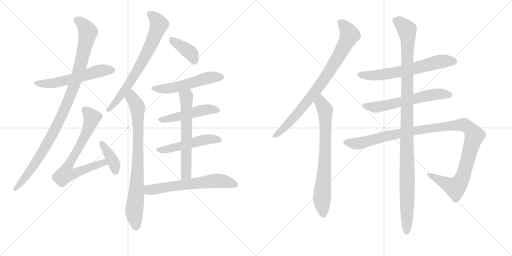
t = 0.00 s
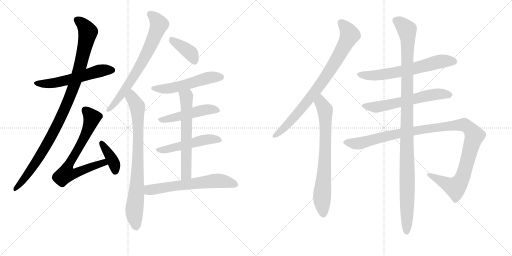
t = 2.92 s
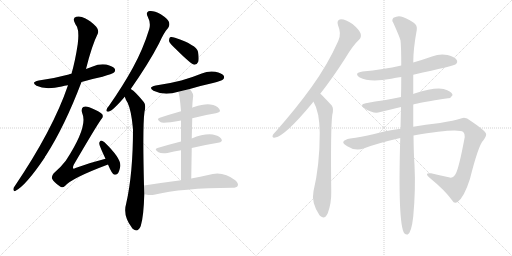
t = 5.84 s
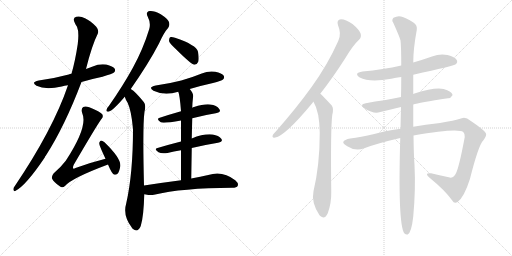
t = 8.76 s
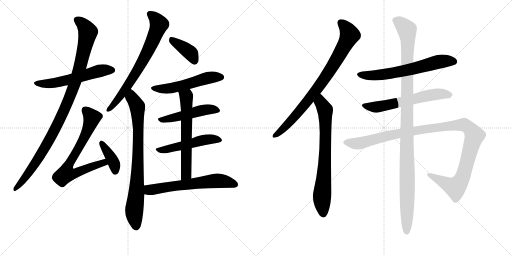
t = 11.68 s
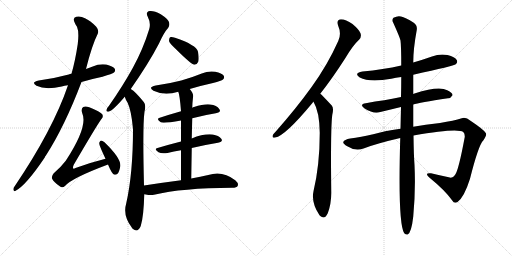
t = 14.60 s

The animated SVG that drew these frames (rendered in a browser with its animation timeline set to each time). Animation: 18 CSS @keyframes rules; one cycle of 14.60 s.

<svg version="1.1" viewBox="0 0 2048 1024" xmlns="http://www.w3.org/2000/svg">
  <g stroke="lightgray" stroke-dasharray="1,1" stroke-width="1" transform="scale(4, 4)">
    <line x1="0" y1="0" x2="256" y2="256"></line>
    <line x1="256" y1="0" x2="0" y2="256"></line>
    <line x1="128" y1="0" x2="128" y2="256"></line>
    <line x1="0" y1="128" x2="256" y2="128"></line>
    <line x1="256" y1="0" x2="512" y2="256"></line>
    <line x1="512" y1="0" x2="256" y2="256"></line>
    <line x1="384" y1="0" x2="384" y2="256"></line>
    <line x1="256" y1="128" x2="512" y2="128"></line>
  </g>
<g transform="scale(1, -1) translate(0, -850)">
   <style type="text/css">
    @keyframes keyframes0 {
      from {
       stroke: black;
       stroke-dashoffset: 563;
       stroke-width: 128;
       }
       65% {
       animation-timing-function: step-end;
       stroke: black;
       stroke-dashoffset: 0;
       stroke-width: 128;
       }
       to {
       stroke: black;
       stroke-width: 1024;
       }
       }
       #make-me-a-hanzi-animation-0 {
         animation: keyframes0 0.708171s both;
         animation-delay: 0.000000s;
         animation-timing-function: linear;
       }
    @keyframes keyframes1 {
      from {
       stroke: black;
       stroke-dashoffset: 1022;
       stroke-width: 128;
       }
       77% {
       animation-timing-function: step-end;
       stroke: black;
       stroke-dashoffset: 0;
       stroke-width: 128;
       }
       to {
       stroke: black;
       stroke-width: 1024;
       }
       }
       #make-me-a-hanzi-animation-1 {
         animation: keyframes1 1.081706s both;
         animation-delay: 0.708171s;
         animation-timing-function: linear;
       }
    @keyframes keyframes2 {
      from {
       stroke: black;
       stroke-dashoffset: 711;
       stroke-width: 128;
       }
       70% {
       animation-timing-function: step-end;
       stroke: black;
       stroke-dashoffset: 0;
       stroke-width: 128;
       }
       to {
       stroke: black;
       stroke-width: 1024;
       }
       }
       #make-me-a-hanzi-animation-2 {
         animation: keyframes2 0.828613s both;
         animation-delay: 1.789876s;
         animation-timing-function: linear;
       }
    @keyframes keyframes3 {
      from {
       stroke: black;
       stroke-dashoffset: 383;
       stroke-width: 128;
       }
       55% {
       animation-timing-function: step-end;
       stroke: black;
       stroke-dashoffset: 0;
       stroke-width: 128;
       }
       to {
       stroke: black;
       stroke-width: 1024;
       }
       }
       #make-me-a-hanzi-animation-3 {
         animation: keyframes3 0.561686s both;
         animation-delay: 2.618490s;
         animation-timing-function: linear;
       }
    @keyframes keyframes4 {
      from {
       stroke: black;
       stroke-dashoffset: 710;
       stroke-width: 128;
       }
       70% {
       animation-timing-function: step-end;
       stroke: black;
       stroke-dashoffset: 0;
       stroke-width: 128;
       }
       to {
       stroke: black;
       stroke-width: 1024;
       }
       }
       #make-me-a-hanzi-animation-4 {
         animation: keyframes4 0.827799s both;
         animation-delay: 3.180176s;
         animation-timing-function: linear;
       }
    @keyframes keyframes5 {
      from {
       stroke: black;
       stroke-dashoffset: 805;
       stroke-width: 128;
       }
       72% {
       animation-timing-function: step-end;
       stroke: black;
       stroke-dashoffset: 0;
       stroke-width: 128;
       }
       to {
       stroke: black;
       stroke-width: 1024;
       }
       }
       #make-me-a-hanzi-animation-5 {
         animation: keyframes5 0.905111s both;
         animation-delay: 4.007975s;
         animation-timing-function: linear;
       }
    @keyframes keyframes6 {
      from {
       stroke: black;
       stroke-dashoffset: 390;
       stroke-width: 128;
       }
       56% {
       animation-timing-function: step-end;
       stroke: black;
       stroke-dashoffset: 0;
       stroke-width: 128;
       }
       to {
       stroke: black;
       stroke-width: 1024;
       }
       }
       #make-me-a-hanzi-animation-6 {
         animation: keyframes6 0.567383s both;
         animation-delay: 4.913086s;
         animation-timing-function: linear;
       }
    @keyframes keyframes7 {
      from {
       stroke: black;
       stroke-dashoffset: 531;
       stroke-width: 128;
       }
       63% {
       animation-timing-function: step-end;
       stroke: black;
       stroke-dashoffset: 0;
       stroke-width: 128;
       }
       to {
       stroke: black;
       stroke-width: 1024;
       }
       }
       #make-me-a-hanzi-animation-7 {
         animation: keyframes7 0.682129s both;
         animation-delay: 5.480469s;
         animation-timing-function: linear;
       }
    @keyframes keyframes8 {
      from {
       stroke: black;
       stroke-dashoffset: 489;
       stroke-width: 128;
       }
       61% {
       animation-timing-function: step-end;
       stroke: black;
       stroke-dashoffset: 0;
       stroke-width: 128;
       }
       to {
       stroke: black;
       stroke-width: 1024;
       }
       }
       #make-me-a-hanzi-animation-8 {
         animation: keyframes8 0.647949s both;
         animation-delay: 6.162598s;
         animation-timing-function: linear;
       }
    @keyframes keyframes9 {
      from {
       stroke: black;
       stroke-dashoffset: 507;
       stroke-width: 128;
       }
       62% {
       animation-timing-function: step-end;
       stroke: black;
       stroke-dashoffset: 0;
       stroke-width: 128;
       }
       to {
       stroke: black;
       stroke-width: 1024;
       }
       }
       #make-me-a-hanzi-animation-9 {
         animation: keyframes9 0.662598s both;
         animation-delay: 6.810547s;
         animation-timing-function: linear;
       }
    @keyframes keyframes10 {
      from {
       stroke: black;
       stroke-dashoffset: 616;
       stroke-width: 128;
       }
       67% {
       animation-timing-function: step-end;
       stroke: black;
       stroke-dashoffset: 0;
       stroke-width: 128;
       }
       to {
       stroke: black;
       stroke-width: 1024;
       }
       }
       #make-me-a-hanzi-animation-10 {
         animation: keyframes10 0.751302s both;
         animation-delay: 7.473145s;
         animation-timing-function: linear;
       }
    @keyframes keyframes11 {
      from {
       stroke: black;
       stroke-dashoffset: 625;
       stroke-width: 128;
       }
       67% {
       animation-timing-function: step-end;
       stroke: black;
       stroke-dashoffset: 0;
       stroke-width: 128;
       }
       to {
       stroke: black;
       stroke-width: 1024;
       }
       }
       #make-me-a-hanzi-animation-11 {
         animation: keyframes11 0.758626s both;
         animation-delay: 8.224447s;
         animation-timing-function: linear;
       }
    @keyframes keyframes12 {
      from {
       stroke: black;
       stroke-dashoffset: 822;
       stroke-width: 128;
       }
       73% {
       animation-timing-function: step-end;
       stroke: black;
       stroke-dashoffset: 0;
       stroke-width: 128;
       }
       to {
       stroke: black;
       stroke-width: 1024;
       }
       }
       #make-me-a-hanzi-animation-12 {
         animation: keyframes12 0.918945s both;
         animation-delay: 8.983073s;
         animation-timing-function: linear;
       }
    @keyframes keyframes13 {
      from {
       stroke: black;
       stroke-dashoffset: 731;
       stroke-width: 128;
       }
       70% {
       animation-timing-function: step-end;
       stroke: black;
       stroke-dashoffset: 0;
       stroke-width: 128;
       }
       to {
       stroke: black;
       stroke-width: 1024;
       }
       }
       #make-me-a-hanzi-animation-13 {
         animation: keyframes13 0.844889s both;
         animation-delay: 9.902018s;
         animation-timing-function: linear;
       }
    @keyframes keyframes14 {
      from {
       stroke: black;
       stroke-dashoffset: 637;
       stroke-width: 128;
       }
       67% {
       animation-timing-function: step-end;
       stroke: black;
       stroke-dashoffset: 0;
       stroke-width: 128;
       }
       to {
       stroke: black;
       stroke-width: 1024;
       }
       }
       #make-me-a-hanzi-animation-14 {
         animation: keyframes14 0.768392s both;
         animation-delay: 10.746908s;
         animation-timing-function: linear;
       }
    @keyframes keyframes15 {
      from {
       stroke: black;
       stroke-dashoffset: 603;
       stroke-width: 128;
       }
       66% {
       animation-timing-function: step-end;
       stroke: black;
       stroke-dashoffset: 0;
       stroke-width: 128;
       }
       to {
       stroke: black;
       stroke-width: 1024;
       }
       }
       #make-me-a-hanzi-animation-15 {
         animation: keyframes15 0.740723s both;
         animation-delay: 11.515299s;
         animation-timing-function: linear;
       }
    @keyframes keyframes16 {
      from {
       stroke: black;
       stroke-dashoffset: 1139;
       stroke-width: 128;
       }
       79% {
       animation-timing-function: step-end;
       stroke: black;
       stroke-dashoffset: 0;
       stroke-width: 128;
       }
       to {
       stroke: black;
       stroke-width: 1024;
       }
       }
       #make-me-a-hanzi-animation-16 {
         animation: keyframes16 1.176921s both;
         animation-delay: 12.256022s;
         animation-timing-function: linear;
       }
    @keyframes keyframes17 {
      from {
       stroke: black;
       stroke-dashoffset: 1124;
       stroke-width: 128;
       }
       79% {
       animation-timing-function: step-end;
       stroke: black;
       stroke-dashoffset: 0;
       stroke-width: 128;
       }
       to {
       stroke: black;
       stroke-width: 1024;
       }
       }
       #make-me-a-hanzi-animation-17 {
         animation: keyframes17 1.164714s both;
         animation-delay: 13.432943s;
         animation-timing-function: linear;
       }
</style>
<path d="M 326 522 Q 366 534 410 543 Q 450 555 456 560 Q 463 567 459 575 Q 452 585 425 592 Q 397 596 371 584 Q 358 580 344 574 L 286 555 Q 279 554 275 552 Q 220 537 155 528 Q 122 521 146 507 Q 182 489 247 504 Q 257 507 272 509 L 326 522 Z" fill="lightgray"></path> 
<path d="M 272 509 Q 212 332 58 104 Q 52 97 54 90 Q 55 84 61 86 Q 103 107 179 220 Q 180 224 183 227 Q 259 345 326 522 L 344 574 Q 368 670 391 715 Q 397 728 385 743 Q 361 768 340 777 Q 322 787 305 783 Q 289 779 299 759 Q 302 752 308 743 Q 317 722 311 674 Q 301 607 286 555 L 272 509 Z" fill="lightgray"></path> 
<path d="M 422 215 Q 362 200 302 178 Q 295 174 293 176 Q 290 180 295 191 Q 385 345 405 373 Q 415 383 409 393 Q 402 403 357 421 Q 341 427 333 422 Q 323 415 329 397 Q 353 345 263 207 Q 245 183 215 157 Q 205 145 208 136 Q 215 121 239 105 Q 249 96 261 107 Q 288 138 432 192 C 460 203 451 222 422 215 Z" fill="lightgray"></path> 
<path d="M 432 192 Q 447 156 456 152 Q 463 149 470 155 Q 477 162 481 184 Q 487 214 418 281 Q 409 288 404 288 Q 400 287 397 279 Q 396 272 406 250 Q 413 234 422 215 L 432 192 Z" fill="lightgray"></path> 
<path d="M 523 494 Q 595 597 636 676 Q 655 719 673 739 Q 680 749 676 762 Q 672 774 643 793 Q 616 808 599 806 Q 581 803 591 783 Q 604 758 597 734 Q 573 655 532 580 Q 492 507 436 427 Q 427 417 426 411 Q 423 401 436 404 Q 452 408 499 463 L 523 494 Z" fill="lightgray"></path> 
<path d="M 576 108 Q 570 346 578 403 Q 585 431 575 442 Q 557 464 543 478 Q 534 488 523 494 C 499 512 487 491 499 463 Q 503 450 510 440 Q 525 410 532 334 Q 532 156 505 37 Q 490 -12 527 -60 Q 528 -63 532 -66 Q 551 -82 563 -54 Q 575 -15 577 73 L 576 108 Z" fill="lightgray"></path> 
<path d="M 702 655 Q 765 592 778 591 Q 788 591 793 603 Q 797 616 792 643 Q 786 670 700 699 Q 687 703 680 701 Q 676 697 676 686 Q 679 676 702 655 Z" fill="lightgray"></path> 
<path d="M 759 494 Q 802 507 852 518 Q 886 527 892 532 Q 899 539 895 547 Q 888 557 861 563 Q 833 567 807 556 Q 768 540 725 528 Q 679 516 623 508 Q 590 501 614 487 Q 657 466 713 483 L 759 494 Z" fill="lightgray"></path> 
<path d="M 769 377 Q 818 390 863 397 Q 887 401 877 414 Q 867 429 841 432 Q 817 435 776 422 Q 772 421 769 419 L 724 405 Q 678 392 639 379 Q 623 375 643 361 Q 652 355 724 368 L 769 377 Z" fill="lightgray"></path> 
<path d="M 767 258 Q 822 271 872 279 Q 894 283 885 295 Q 875 308 851 312 Q 815 316 767 296 L 724 284 Q 673 271 630 258 Q 614 254 634 241 Q 646 234 670 238 Q 695 244 724 249 L 767 258 Z" fill="lightgray"></path> 
<path d="M 765 136 Q 766 200 767 258 L 767 296 Q 768 339 769 377 L 769 419 Q 769 434 772 460 Q 776 475 759 494 C 741 518 705 512 713 483 Q 719 471 724 405 L 724 368 Q 724 335 724 284 L 724 249 Q 724 198 724 129 C 724 99 765 106 765 136 Z" fill="lightgray"></path> 
<path d="M 724 129 Q 654 120 576 108 C 546 103 547 78 577 73 Q 581 73 583 72 Q 602 68 616 71 Q 727 98 929 99 Q 947 99 951 107 Q 955 117 941 129 Q 890 169 833 150 Q 803 144 765 136 L 724 129 Z" fill="lightgray"></path> 
<path d="M 1281 475 Q 1329 536 1381 617 Q 1411 668 1437 692 Q 1447 702 1442 717 Q 1438 730 1410 754 Q 1383 773 1364 773 Q 1345 772 1352 749 Q 1367 715 1353 686 Q 1310 590 1247 503 Q 1186 418 1104 325 Q 1094 315 1091 309 Q 1087 297 1101 300 Q 1140 306 1248 436 Q 1251 440 1254 443 L 1281 475 Z" fill="lightgray"></path> 
<path d="M 1254 443 Q 1278 403 1279 319 Q 1279 190 1254 85 Q 1244 40 1278 -11 Q 1279 -11 1281 -14 Q 1299 -30 1311 -3 Q 1326 37 1325 84 Q 1322 334 1329 390 Q 1336 417 1327 428 Q 1287 471 1281 475 C 1259 495 1240 470 1254 443 Z" fill="lightgray"></path> 
<path d="M 1653 551 Q 1816 587 1823 593 Q 1832 600 1827 610 Q 1820 622 1790 630 Q 1759 636 1728 624 Q 1691 611 1653 600 L 1605 588 Q 1533 572 1450 564 Q 1413 558 1439 540 Q 1478 519 1565 535 Q 1583 539 1605 542 L 1653 551 Z" fill="lightgray"></path> 
<path d="M 1653 432 Q 1675 439 1792 457 Q 1802 456 1810 469 Q 1811 479 1789 489 Q 1756 508 1658 476 Q 1655 476 1653 474 L 1604 462 Q 1568 455 1537 449 Q 1501 445 1463 437 Q 1436 433 1457 417 Q 1491 396 1513 400 Q 1555 410 1604 422 L 1653 432 Z" fill="lightgray"></path> 
<path d="M 1654 308 Q 1831 339 1853 322 Q 1860 315 1859 302 Q 1834 167 1820 150 Q 1810 135 1795 141 Q 1761 148 1724 157 Q 1696 160 1716 141 Q 1782 87 1809 48 Q 1816 35 1829 41 Q 1856 59 1880 135 Q 1914 270 1933 288 Q 1949 310 1943 318 Q 1936 331 1882 367 Q 1863 383 1847 377 Q 1816 367 1760 358 Q 1700 351 1653 343 L 1602 335 Q 1532 325 1497 314 Q 1442 301 1401 296 Q 1377 292 1373 282 Q 1372 275 1389 265 Q 1423 243 1457 257 Q 1506 276 1601 298 L 1654 308 Z" fill="lightgray"></path> 
<path d="M 1653 343 Q 1653 383 1653 432 L 1653 474 Q 1653 511 1653 551 L 1653 600 Q 1653 655 1667 730 Q 1670 749 1655 759 Q 1621 781 1604 784 Q 1591 788 1574 779 Q 1565 770 1573 759 Q 1600 699 1602 688 Q 1605 664 1605 588 L 1605 542 Q 1605 505 1604 462 L 1604 422 Q 1603 382 1602 335 L 1601 298 Q 1591 -45 1617 -83 Q 1624 -90 1631 -88 Q 1646 -79 1653 -16 Q 1663 89 1658 191 Q 1655 228 1654 308 L 1653 343 Z" fill="lightgray"></path> 
      <clipPath id="make-me-a-hanzi-clip-0">
      <path d="M 326 522 Q 366 534 410 543 Q 450 555 456 560 Q 463 567 459 575 Q 452 585 425 592 Q 397 596 371 584 Q 358 580 344 574 L 286 555 Q 279 554 275 552 Q 220 537 155 528 Q 122 521 146 507 Q 182 489 247 504 Q 257 507 272 509 L 326 522 Z" fill="lightgray"></path>
      </clipPath>
      <path clip-path="url(#make-me-a-hanzi-clip-0)" d="M 148 519 L 178 514 L 218 518 L 396 566 L 448 569 " fill="none" id="make-me-a-hanzi-animation-0" stroke-dasharray="435 870" stroke-linecap="round"></path>

      <clipPath id="make-me-a-hanzi-clip-1">
      <path d="M 272 509 Q 212 332 58 104 Q 52 97 54 90 Q 55 84 61 86 Q 103 107 179 220 Q 180 224 183 227 Q 259 345 326 522 L 344 574 Q 368 670 391 715 Q 397 728 385 743 Q 361 768 340 777 Q 322 787 305 783 Q 289 779 299 759 Q 302 752 308 743 Q 317 722 311 674 Q 301 607 286 555 L 272 509 Z" fill="lightgray"></path>
      </clipPath>
      <path clip-path="url(#make-me-a-hanzi-clip-1)" d="M 308 769 L 333 751 L 352 722 L 327 608 L 296 505 L 245 383 L 197 290 L 125 172 L 61 94 " fill="none" id="make-me-a-hanzi-animation-1" stroke-dasharray="894 1788" stroke-linecap="round"></path>

      <clipPath id="make-me-a-hanzi-clip-2">
      <path d="M 422 215 Q 362 200 302 178 Q 295 174 293 176 Q 290 180 295 191 Q 385 345 405 373 Q 415 383 409 393 Q 402 403 357 421 Q 341 427 333 422 Q 323 415 329 397 Q 353 345 263 207 Q 245 183 215 157 Q 205 145 208 136 Q 215 121 239 105 Q 249 96 261 107 Q 288 138 432 192 C 460 203 451 222 422 215 Z" fill="lightgray"></path>
      </clipPath>
      <path clip-path="url(#make-me-a-hanzi-clip-2)" d="M 341 410 L 368 379 L 365 367 L 328 284 L 269 177 L 264 155 L 302 157 L 413 197 L 416 206 " fill="none" id="make-me-a-hanzi-animation-2" stroke-dasharray="583 1166" stroke-linecap="round"></path>

      <clipPath id="make-me-a-hanzi-clip-3">
      <path d="M 432 192 Q 447 156 456 152 Q 463 149 470 155 Q 477 162 481 184 Q 487 214 418 281 Q 409 288 404 288 Q 400 287 397 279 Q 396 272 406 250 Q 413 234 422 215 L 432 192 Z" fill="lightgray"></path>
      </clipPath>
      <path clip-path="url(#make-me-a-hanzi-clip-3)" d="M 408 278 L 452 206 L 461 164 " fill="none" id="make-me-a-hanzi-animation-3" stroke-dasharray="255 510" stroke-linecap="round"></path>

      <clipPath id="make-me-a-hanzi-clip-4">
      <path d="M 523 494 Q 595 597 636 676 Q 655 719 673 739 Q 680 749 676 762 Q 672 774 643 793 Q 616 808 599 806 Q 581 803 591 783 Q 604 758 597 734 Q 573 655 532 580 Q 492 507 436 427 Q 427 417 426 411 Q 423 401 436 404 Q 452 408 499 463 L 523 494 Z" fill="lightgray"></path>
      </clipPath>
      <path clip-path="url(#make-me-a-hanzi-clip-4)" d="M 600 793 L 625 771 L 636 752 L 615 696 L 573 609 L 514 511 L 469 447 L 434 412 " fill="none" id="make-me-a-hanzi-animation-4" stroke-dasharray="582 1164" stroke-linecap="round"></path>

      <clipPath id="make-me-a-hanzi-clip-5">
      <path d="M 576 108 Q 570 346 578 403 Q 585 431 575 442 Q 557 464 543 478 Q 534 488 523 494 C 499 512 487 491 499 463 Q 503 450 510 440 Q 525 410 532 334 Q 532 156 505 37 Q 490 -12 527 -60 Q 528 -63 532 -66 Q 551 -82 563 -54 Q 575 -15 577 73 L 576 108 Z" fill="lightgray"></path>
      </clipPath>
      <path clip-path="url(#make-me-a-hanzi-clip-5)" d="M 524 485 L 529 457 L 550 416 L 553 356 L 549 120 L 537 13 L 544 -57 " fill="none" id="make-me-a-hanzi-animation-5" stroke-dasharray="677 1354" stroke-linecap="round"></path>

      <clipPath id="make-me-a-hanzi-clip-6">
      <path d="M 702 655 Q 765 592 778 591 Q 788 591 793 603 Q 797 616 792 643 Q 786 670 700 699 Q 687 703 680 701 Q 676 697 676 686 Q 679 676 702 655 Z" fill="lightgray"></path>
      </clipPath>
      <path clip-path="url(#make-me-a-hanzi-clip-6)" d="M 685 692 L 764 636 L 779 602 " fill="none" id="make-me-a-hanzi-animation-6" stroke-dasharray="262 524" stroke-linecap="round"></path>

      <clipPath id="make-me-a-hanzi-clip-7">
      <path d="M 759 494 Q 802 507 852 518 Q 886 527 892 532 Q 899 539 895 547 Q 888 557 861 563 Q 833 567 807 556 Q 768 540 725 528 Q 679 516 623 508 Q 590 501 614 487 Q 657 466 713 483 L 759 494 Z" fill="lightgray"></path>
      </clipPath>
      <path clip-path="url(#make-me-a-hanzi-clip-7)" d="M 616 499 L 637 494 L 686 497 L 831 539 L 884 541 " fill="none" id="make-me-a-hanzi-animation-7" stroke-dasharray="403 806" stroke-linecap="round"></path>

      <clipPath id="make-me-a-hanzi-clip-8">
      <path d="M 769 377 Q 818 390 863 397 Q 887 401 877 414 Q 867 429 841 432 Q 817 435 776 422 Q 772 421 769 419 L 724 405 Q 678 392 639 379 Q 623 375 643 361 Q 652 355 724 368 L 769 377 Z" fill="lightgray"></path>
      </clipPath>
      <path clip-path="url(#make-me-a-hanzi-clip-8)" d="M 641 370 L 710 381 L 804 408 L 845 413 L 868 407 " fill="none" id="make-me-a-hanzi-animation-8" stroke-dasharray="361 722" stroke-linecap="round"></path>

      <clipPath id="make-me-a-hanzi-clip-9">
      <path d="M 767 258 Q 822 271 872 279 Q 894 283 885 295 Q 875 308 851 312 Q 815 316 767 296 L 724 284 Q 673 271 630 258 Q 614 254 634 241 Q 646 234 670 238 Q 695 244 724 249 L 767 258 Z" fill="lightgray"></path>
      </clipPath>
      <path clip-path="url(#make-me-a-hanzi-clip-9)" d="M 631 249 L 661 251 L 809 289 L 844 294 L 876 289 " fill="none" id="make-me-a-hanzi-animation-9" stroke-dasharray="379 758" stroke-linecap="round"></path>

      <clipPath id="make-me-a-hanzi-clip-10">
      <path d="M 765 136 Q 766 200 767 258 L 767 296 Q 768 339 769 377 L 769 419 Q 769 434 772 460 Q 776 475 759 494 C 741 518 705 512 713 483 Q 719 471 724 405 L 724 368 Q 724 335 724 284 L 724 249 Q 724 198 724 129 C 724 99 765 106 765 136 Z" fill="lightgray"></path>
      </clipPath>
      <path clip-path="url(#make-me-a-hanzi-clip-10)" d="M 721 482 L 741 467 L 746 455 L 745 160 L 730 137 " fill="none" id="make-me-a-hanzi-animation-10" stroke-dasharray="488 976" stroke-linecap="round"></path>

      <clipPath id="make-me-a-hanzi-clip-11">
      <path d="M 724 129 Q 654 120 576 108 C 546 103 547 78 577 73 Q 581 73 583 72 Q 602 68 616 71 Q 727 98 929 99 Q 947 99 951 107 Q 955 117 941 129 Q 890 169 833 150 Q 803 144 765 136 L 724 129 Z" fill="lightgray"></path>
      </clipPath>
      <path clip-path="url(#make-me-a-hanzi-clip-11)" d="M 581 79 L 596 91 L 848 126 L 883 127 L 941 112 " fill="none" id="make-me-a-hanzi-animation-11" stroke-dasharray="497 994" stroke-linecap="round"></path>

      <clipPath id="make-me-a-hanzi-clip-12">
      <path d="M 1281 475 Q 1329 536 1381 617 Q 1411 668 1437 692 Q 1447 702 1442 717 Q 1438 730 1410 754 Q 1383 773 1364 773 Q 1345 772 1352 749 Q 1367 715 1353 686 Q 1310 590 1247 503 Q 1186 418 1104 325 Q 1094 315 1091 309 Q 1087 297 1101 300 Q 1140 306 1248 436 Q 1251 440 1254 443 L 1281 475 Z" fill="lightgray"></path>
      </clipPath>
      <path clip-path="url(#make-me-a-hanzi-clip-12)" d="M 1364 758 L 1388 734 L 1399 710 L 1337 595 L 1211 419 L 1137 338 L 1099 308 " fill="none" id="make-me-a-hanzi-animation-12" stroke-dasharray="694 1388" stroke-linecap="round"></path>

      <clipPath id="make-me-a-hanzi-clip-13">
      <path d="M 1254 443 Q 1278 403 1279 319 Q 1279 190 1254 85 Q 1244 40 1278 -11 Q 1279 -11 1281 -14 Q 1299 -30 1311 -3 Q 1326 37 1325 84 Q 1322 334 1329 390 Q 1336 417 1327 428 Q 1287 471 1281 475 C 1259 495 1240 470 1254 443 Z" fill="lightgray"></path>
      </clipPath>
      <path clip-path="url(#make-me-a-hanzi-clip-13)" d="M 1278 468 L 1283 440 L 1301 403 L 1300 207 L 1288 63 L 1294 -2 " fill="none" id="make-me-a-hanzi-animation-13" stroke-dasharray="603 1206" stroke-linecap="round"></path>

      <clipPath id="make-me-a-hanzi-clip-14">
      <path d="M 1653 551 Q 1816 587 1823 593 Q 1832 600 1827 610 Q 1820 622 1790 630 Q 1759 636 1728 624 Q 1691 611 1653 600 L 1605 588 Q 1533 572 1450 564 Q 1413 558 1439 540 Q 1478 519 1565 535 Q 1583 539 1605 542 L 1653 551 Z" fill="lightgray"></path>
      </clipPath>
      <path clip-path="url(#make-me-a-hanzi-clip-14)" d="M 1442 553 L 1484 547 L 1532 551 L 1662 576 L 1744 601 L 1779 607 L 1816 604 " fill="none" id="make-me-a-hanzi-animation-14" stroke-dasharray="509 1018" stroke-linecap="round"></path>

      <clipPath id="make-me-a-hanzi-clip-15">
      <path d="M 1653 432 Q 1675 439 1792 457 Q 1802 456 1810 469 Q 1811 479 1789 489 Q 1756 508 1658 476 Q 1655 476 1653 474 L 1604 462 Q 1568 455 1537 449 Q 1501 445 1463 437 Q 1436 433 1457 417 Q 1491 396 1513 400 Q 1555 410 1604 422 L 1653 432 Z" fill="lightgray"></path>
      </clipPath>
      <path clip-path="url(#make-me-a-hanzi-clip-15)" d="M 1458 428 L 1499 421 L 1742 473 L 1799 470 " fill="none" id="make-me-a-hanzi-animation-15" stroke-dasharray="475 950" stroke-linecap="round"></path>

      <clipPath id="make-me-a-hanzi-clip-16">
      <path d="M 1654 308 Q 1831 339 1853 322 Q 1860 315 1859 302 Q 1834 167 1820 150 Q 1810 135 1795 141 Q 1761 148 1724 157 Q 1696 160 1716 141 Q 1782 87 1809 48 Q 1816 35 1829 41 Q 1856 59 1880 135 Q 1914 270 1933 288 Q 1949 310 1943 318 Q 1936 331 1882 367 Q 1863 383 1847 377 Q 1816 367 1760 358 Q 1700 351 1653 343 L 1602 335 Q 1532 325 1497 314 Q 1442 301 1401 296 Q 1377 292 1373 282 Q 1372 275 1389 265 Q 1423 243 1457 257 Q 1506 276 1601 298 L 1654 308 Z" fill="lightgray"></path>
      </clipPath>
      <path clip-path="url(#make-me-a-hanzi-clip-16)" d="M 1382 281 L 1426 275 L 1595 317 L 1821 349 L 1856 351 L 1877 338 L 1898 308 L 1856 154 L 1827 105 L 1821 100 L 1807 105 L 1717 151 " fill="none" id="make-me-a-hanzi-animation-16" stroke-dasharray="1011 2022" stroke-linecap="round"></path>

      <clipPath id="make-me-a-hanzi-clip-17">
      <path d="M 1653 343 Q 1653 383 1653 432 L 1653 474 Q 1653 511 1653 551 L 1653 600 Q 1653 655 1667 730 Q 1670 749 1655 759 Q 1621 781 1604 784 Q 1591 788 1574 779 Q 1565 770 1573 759 Q 1600 699 1602 688 Q 1605 664 1605 588 L 1605 542 Q 1605 505 1604 462 L 1604 422 Q 1603 382 1602 335 L 1601 298 Q 1591 -45 1617 -83 Q 1624 -90 1631 -88 Q 1646 -79 1653 -16 Q 1663 89 1658 191 Q 1655 228 1654 308 L 1653 343 Z" fill="lightgray"></path>
      </clipPath>
      <path clip-path="url(#make-me-a-hanzi-clip-17)" d="M 1583 769 L 1628 731 L 1632 694 L 1627 -78 " fill="none" id="make-me-a-hanzi-animation-17" stroke-dasharray="996 1992" stroke-linecap="round"></path>

</g>
</svg>
